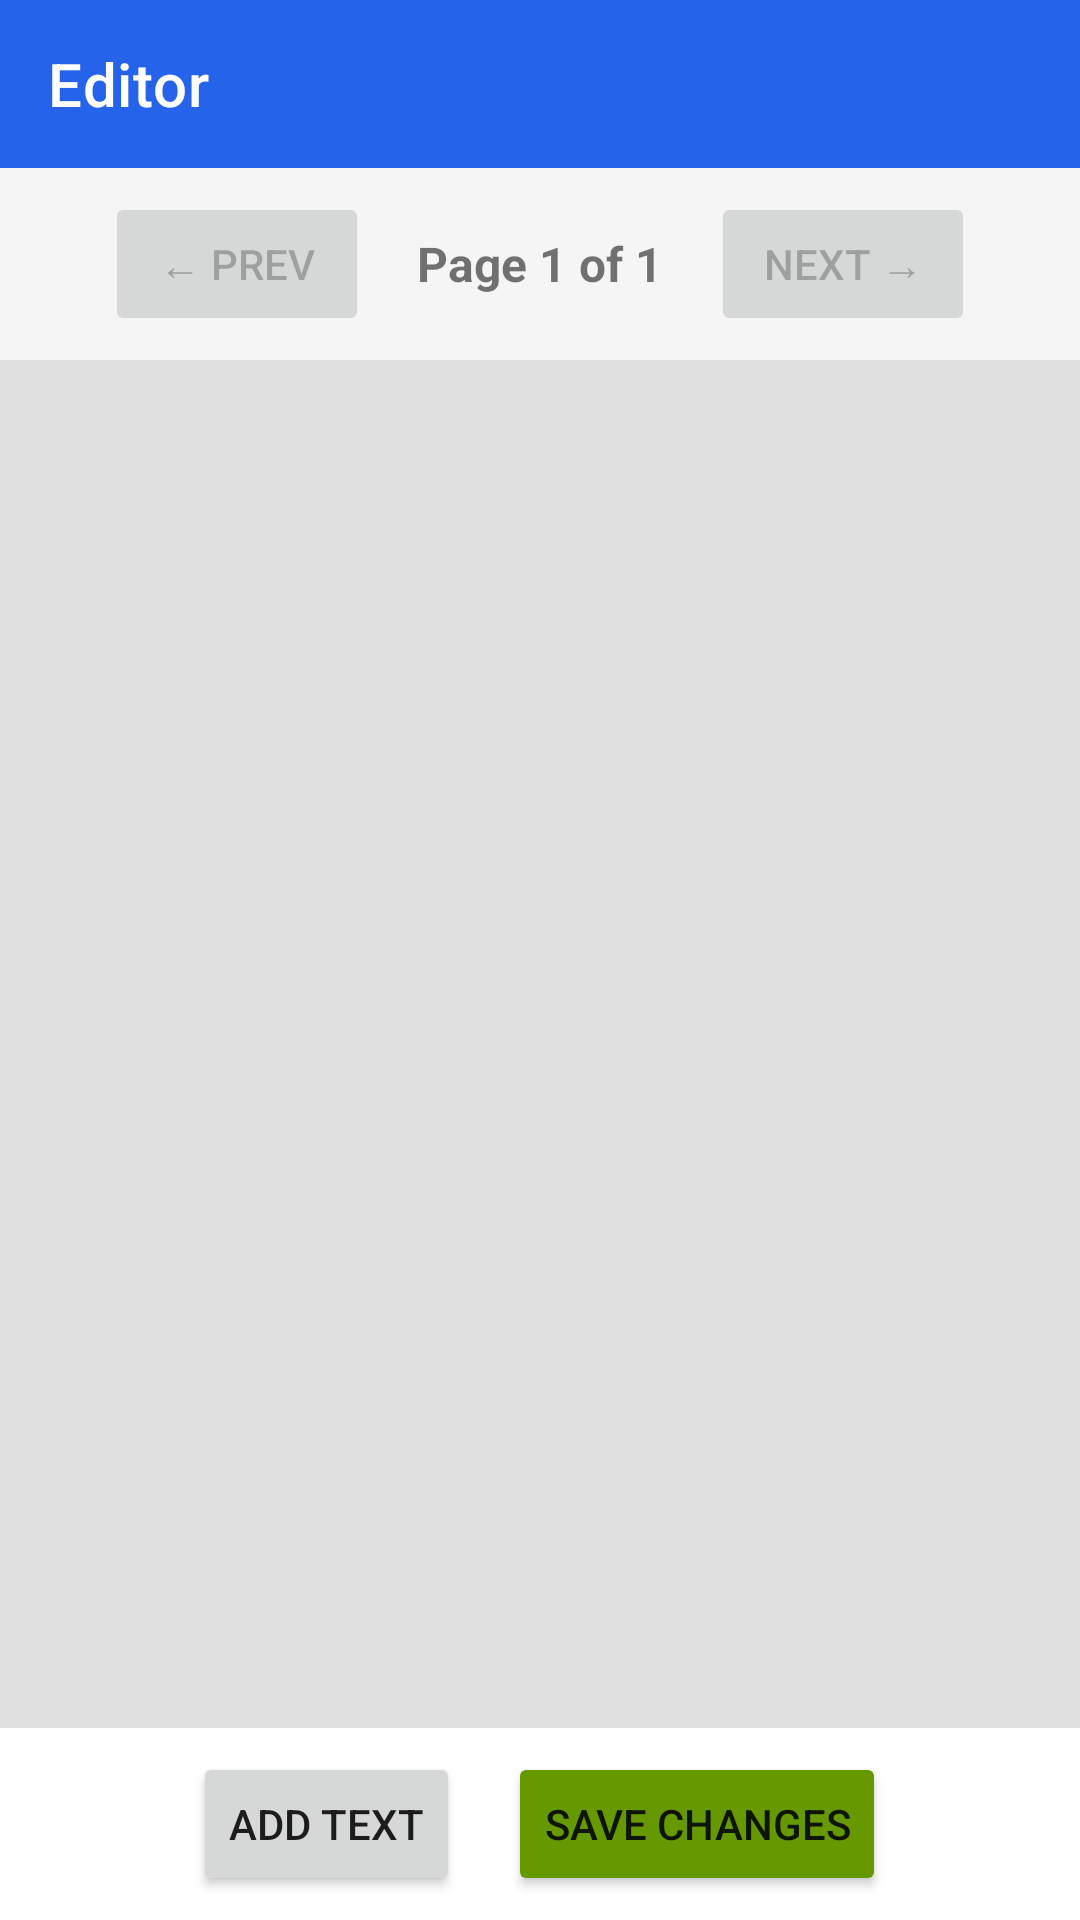

Reconstruct the res/layout file that produces this screen, plus the resources it refers to.
<!-- AndroidManifest.xml: application theme Theme.Scanner -->
<!-- res/layout/activity_editor.xml -->
<?xml version="1.0" encoding="utf-8"?>
<androidx.constraintlayout.widget.ConstraintLayout xmlns:android="http://schemas.android.com/apk/res/android"
    xmlns:app="http://schemas.android.com/apk/res-auto"
    xmlns:tools="http://schemas.android.com/tools"
    android:layout_width="match_parent"
    android:layout_height="match_parent"
    tools:context=".ui.editor.EditorActivity">

    <androidx.appcompat.widget.Toolbar
        android:id="@+id/toolbar"
        android:layout_width="0dp"
        android:layout_height="?attr/actionBarSize"
        android:background="?attr/colorPrimary"
        android:theme="@style/ThemeOverlay.AppCompat.Dark.ActionBar"
        app:title="Editor"
        app:layout_constraintTop_toTopOf="parent"
        app:layout_constraintStart_toStartOf="parent"
        app:layout_constraintEnd_toEndOf="parent" />


    
    <LinearLayout
        android:id="@+id/pageNavigation"
        android:layout_width="0dp"
        android:layout_height="wrap_content"
        android:orientation="horizontal"
        android:gravity="center"
        android:padding="8dp"
        android:background="#F5F5F5"
        app:layout_constraintTop_toBottomOf="@id/toolbar"
        app:layout_constraintStart_toStartOf="parent"
        app:layout_constraintEnd_toEndOf="parent">

        <Button
            android:id="@+id/btnPrevPage"
            android:layout_width="wrap_content"
            android:layout_height="wrap_content"
            android:text="← Prev"
            android:enabled="false" />

        <TextView
            android:id="@+id/tvPageInfo"
            android:layout_width="wrap_content"
            android:layout_height="wrap_content"
            android:layout_marginStart="16dp"
            android:layout_marginEnd="16dp"
            android:text="Page 1 of 1"
            android:textSize="16sp"
            android:textStyle="bold" />

        <Button
            android:id="@+id/btnNextPage"
            android:layout_width="wrap_content"
            android:layout_height="wrap_content"
            android:text="Next →"
            android:enabled="false" />
    </LinearLayout>

    
    <FrameLayout
        android:id="@+id/pdfContainer"
        android:layout_width="0dp"
        android:layout_height="0dp"
        android:background="#E0E0E0"
        app:layout_constraintTop_toBottomOf="@id/pageNavigation"
        app:layout_constraintBottom_toTopOf="@id/bottomToolbar"
        app:layout_constraintStart_toStartOf="parent"
        app:layout_constraintEnd_toEndOf="parent">

        <ImageView
            android:id="@+id/ivPdfPage"
            android:layout_width="match_parent"
            android:layout_height="match_parent"
            android:scaleType="fitCenter" />

        
        <FrameLayout
            android:id="@+id/overlayLayer"
            android:layout_width="match_parent"
            android:layout_height="match_parent" />

    </FrameLayout>

    <LinearLayout
        android:id="@+id/bottomToolbar"
        android:layout_width="match_parent"
        android:layout_height="wrap_content"
        android:orientation="horizontal"
        android:gravity="center"
        android:padding="8dp"
        android:background="#FFFFFF"
        app:layout_constraintBottom_toBottomOf="parent">

        <Button
            android:id="@+id/btnAddText"
            android:layout_width="wrap_content"
            android:layout_height="wrap_content"
            android:text="Add Text" />

        <Button
            android:id="@+id/btnSave"
            android:layout_width="wrap_content"
            android:layout_height="wrap_content"
            android:layout_marginStart="16dp"
            android:text="Save Changes"
            android:backgroundTint="@android:color/holo_green_dark" />

    </LinearLayout>

</androidx.constraintlayout.widget.ConstraintLayout>
<!-- resources referenced by this layout -->
<resources>
  <style name="Theme.Scanner" parent="Theme.MaterialComponents.DayNight.NoActionBar">
          
          <item name="colorPrimary">@color/purple_500</item>
          <item name="colorPrimaryVariant">@color/purple_700</item>
          <item name="colorOnPrimary">@color/white</item>
          
          <item name="colorSecondary">@color/teal_200</item>
          <item name="colorSecondaryVariant">@color/teal_700</item>
          <item name="colorOnSecondary">@color/black</item>
          
          <item name="android:statusBarColor">?attr/colorPrimaryVariant</item>
          
      </style>
  <color name="purple_500">#2563EB</color>
  <color name="purple_700">#1D4ED8</color>
  <color name="white">#FFFFFFFF</color>
  <color name="teal_200">#03DAC5</color>
  <color name="teal_700">#018786</color>
  <color name="black">#FF000000</color>
</resources>
